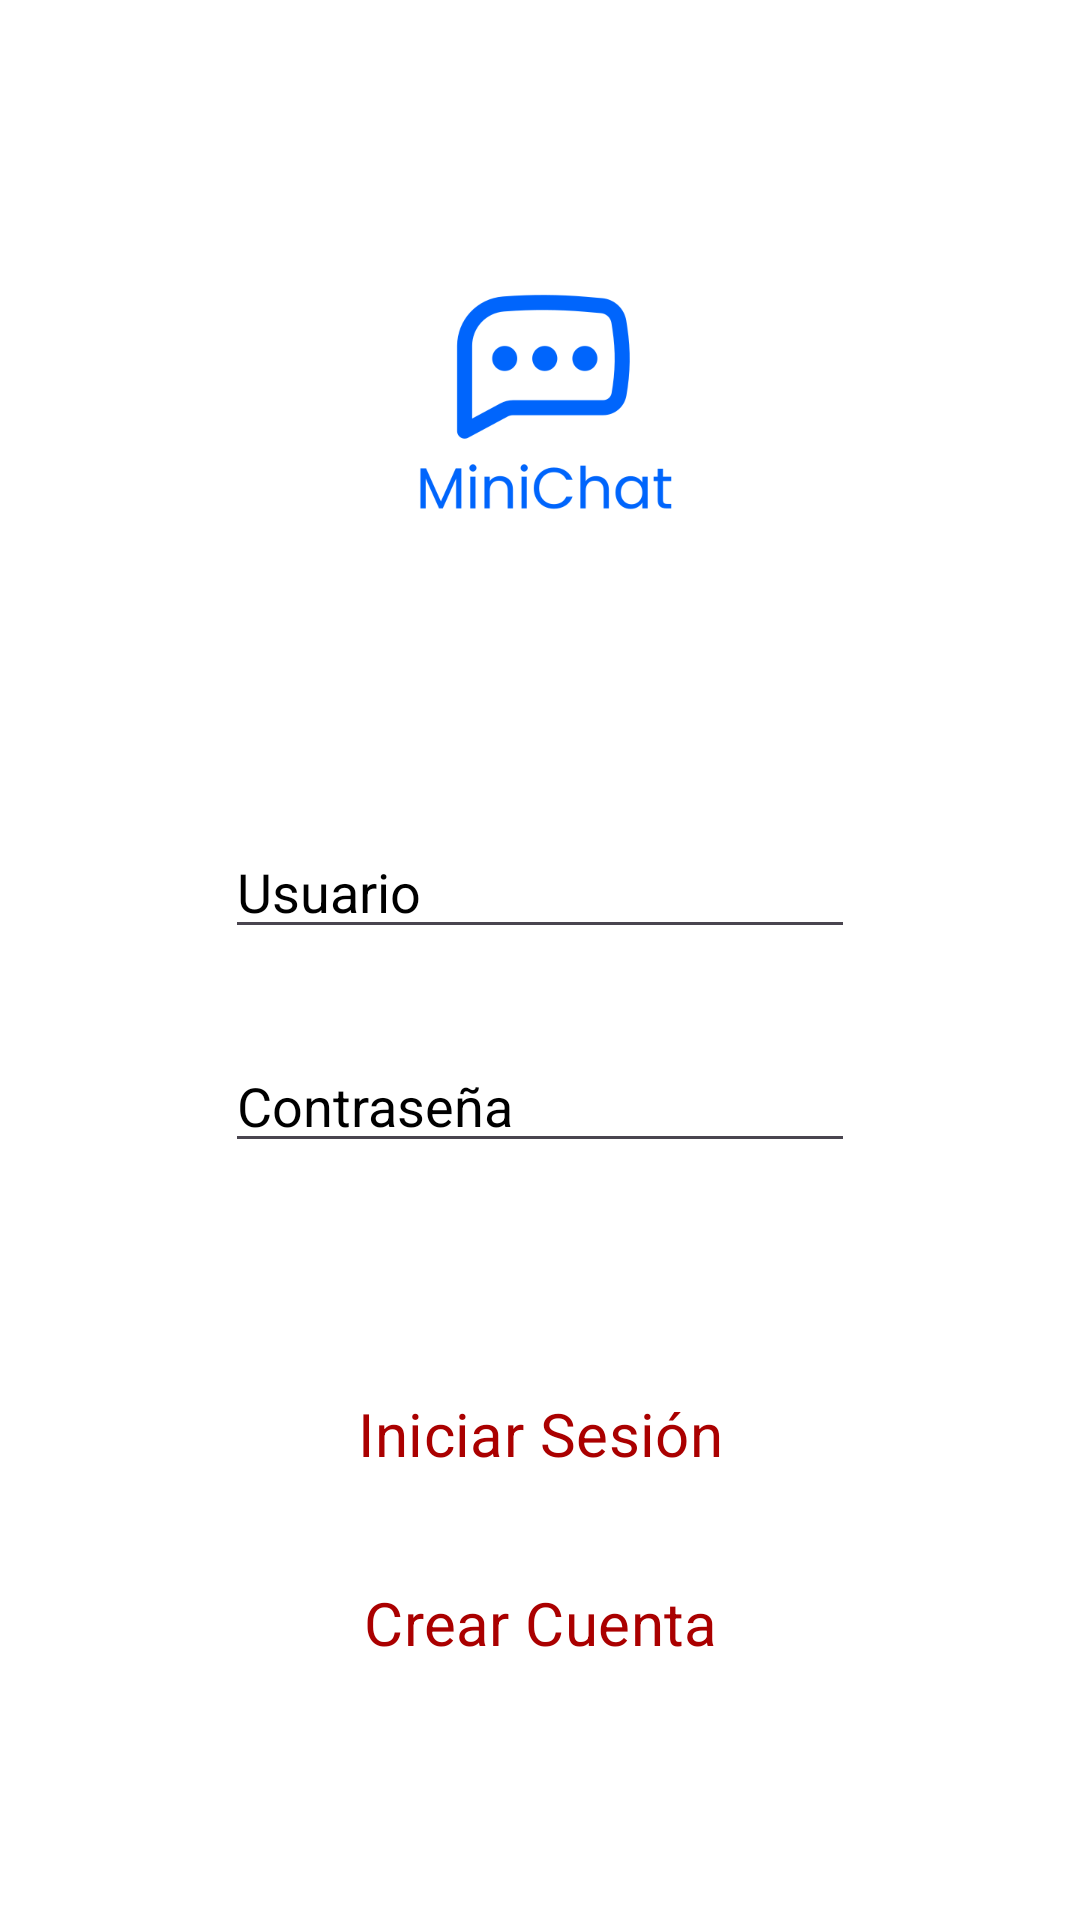

Android layout source for this screen:
<!-- AndroidManifest.xml: application theme Theme.MiniChat -->
<!-- res/layout/activity_login.xml -->
<?xml version="1.0" encoding="utf-8"?>
<androidx.constraintlayout.widget.ConstraintLayout xmlns:android="http://schemas.android.com/apk/res/android"
    xmlns:app="http://schemas.android.com/apk/res-auto"
    xmlns:tools="http://schemas.android.com/tools"
    android:layout_width="match_parent"
    android:layout_height="match_parent"
    tools:context=".LoginActivity">

    <ImageView
        android:id="@+id/imvLogoL"
        android:layout_width="125sp"
        android:layout_height="125sp"
        android:layout_marginTop="75sp"
        app:layout_constraintEnd_toEndOf="parent"
        app:layout_constraintStart_toStartOf="parent"
        app:layout_constraintTop_toTopOf="parent"
        app:srcCompat="@drawable/logo" />

    <EditText
        android:id="@+id/inputUsername"
        android:layout_width="wrap_content"
        android:layout_height="wrap_content"
        android:layout_marginTop="75sp"
        android:ems="10"
        android:hint="@string/input_usuario"
        android:textColorHint="@color/black"
        app:layout_constraintEnd_toEndOf="parent"
        app:layout_constraintStart_toStartOf="parent"
        app:layout_constraintTop_toBottomOf="@+id/imvLogoL" />

    <EditText
        android:id="@+id/inputPassword"
        android:layout_width="wrap_content"
        android:layout_height="wrap_content"
        android:layout_marginTop="30sp"
        android:ems="10"
        android:inputType="textPassword"
        android:hint="@string/input_password"
        android:textColorHint="@color/black"
        app:layout_constraintEnd_toEndOf="parent"
        app:layout_constraintStart_toStartOf="parent"
        app:layout_constraintTop_toBottomOf="@+id/inputUsername" />

    <Button
        android:id="@+id/btnSignin"
        android:layout_width="200sp"
        android:layout_height="wrap_content"
        android:layout_marginBottom="15sp"
        android:text="@string/btn_signin"
        android:textSize="20sp"
        app:layout_constraintBottom_toTopOf="@+id/btnSignup"
        app:layout_constraintEnd_toEndOf="parent"
        app:layout_constraintStart_toStartOf="parent" />

    <Button
        android:id="@+id/btnSignup"
        android:layout_width="200sp"
        android:layout_height="wrap_content"
        android:layout_marginBottom="75sp"
        android:text="@string/btn_signup"
        android:textSize="20sp"
        app:layout_constraintBottom_toBottomOf="parent"
        app:layout_constraintEnd_toEndOf="parent"
        app:layout_constraintStart_toStartOf="parent" />

</androidx.constraintlayout.widget.ConstraintLayout>
<!-- resources referenced by this layout -->
<resources>
  <color name="black">#FF000000</color>
  <string name="btn_signin">Iniciar Sesión</string>
  <string name="btn_signup">Crear Cuenta</string>
  <string name="input_password">Contraseña</string>
  <string name="input_usuario">Usuario</string>
  <style name="Theme.MiniChat" parent="Base.Theme.MiniChat" />
  <color name="white">#FFFFFFFF</color>
  <style name="Base.Theme.MiniChat.PrimaryButton" parent="Widget.Material3.Button">
      <item name="colorPrimary">@color/primary_app</item>
      <item name="android:textColor">@color/red_app</item>
      <item name="android:theme">@style/Base.Theme.MiniChat.SecondaryButton</item>
    </style>
  <style name="Base.Theme.MiniChat.Toolbar" parent="Widget.Material3.Toolbar">
      <item name="colorPrimary">@color/white</item>
      <item name="android:background">@color/white</item>
      <item name="elevationOverlayEnabled">true</item>
      <item name="android:theme">@style/Base.Theme.MiniChat.Toolbar</item>
      <item name="android:elevation">4dp</item>
      <item name="android:ambientShadowAlpha">0.01</item>
      <item name="android:spotShadowAlpha">0.08</item>
    </style>
  <style name="Base.Theme.MiniChat.SearchView" parent="Widget.Material3.SearchView">
      <item name="colorPrimary">@color/md_theme_light_tertiaryContainer</item>
      <item name="android:backgroundTint">@color/md_theme_light_tertiaryContainer</item>
      <item name="android:theme">@style/Base.Theme.MiniChat.SearchView</item>
    </style>
  <color name="primary_app">#FF0065FC</color>
  <color name="md_theme_light_onPrimary">#FFFFFF</color>
  <color name="md_theme_light_primaryContainer">#DAE1FF</color>
  <color name="md_theme_light_onPrimaryContainer">#001849</color>
  <color name="md_theme_light_secondary">#585E71</color>
  <color name="md_theme_light_onSecondary">#FFFFFF</color>
  <color name="md_theme_light_secondaryContainer">#DDE2F9</color>
  <color name="md_theme_light_onSecondaryContainer">#151B2C</color>
  <color name="md_theme_light_tertiary">#0055D6</color>
  <color name="md_theme_light_onTertiary">#FFFFFF</color>
  <color name="md_theme_light_tertiaryContainer">#e1ecfc</color>
  <color name="md_theme_light_onTertiaryContainer">#001849</color>
  <color name="md_theme_light_error">#BA1A1A</color>
  <color name="md_theme_light_errorContainer">#FFDAD6</color>
  <color name="md_theme_light_onError">#FFFFFF</color>
  <color name="md_theme_light_onErrorContainer">#410002</color>
  <color name="md_theme_light_background">#FEFBFF</color>
  <color name="md_theme_light_onBackground">#1B1B1F</color>
  <color name="md_theme_light_surface">#FEFBFF</color>
  <color name="md_theme_light_onSurface">#1B1B1F</color>
  <color name="md_theme_light_surfaceVariant">#E1E2EC</color>
  <color name="md_theme_light_onSurfaceVariant">#45464F</color>
  <color name="md_theme_light_outline">#757680</color>
  <color name="md_theme_light_inverseOnSurface">#F2F0F4</color>
  <color name="md_theme_light_inverseSurface">#303034</color>
  <color name="md_theme_light_inversePrimary">#B3C5FF</color>
  <color name="red_app">#AA0000</color>
  <style name="Base.Theme.MiniChat.SecondaryButton" parent="Widget.Material3.Button">
      <item name="colorPrimary">@color/secondary_app</item>
      <item name="android:textColor">@color/black</item>
      <item name="android:theme">@style/Base.Theme.MiniChat.SecondaryButton</item>
    </style>
  <color name="secondary_app">#D7D7D7</color>
</resources>
